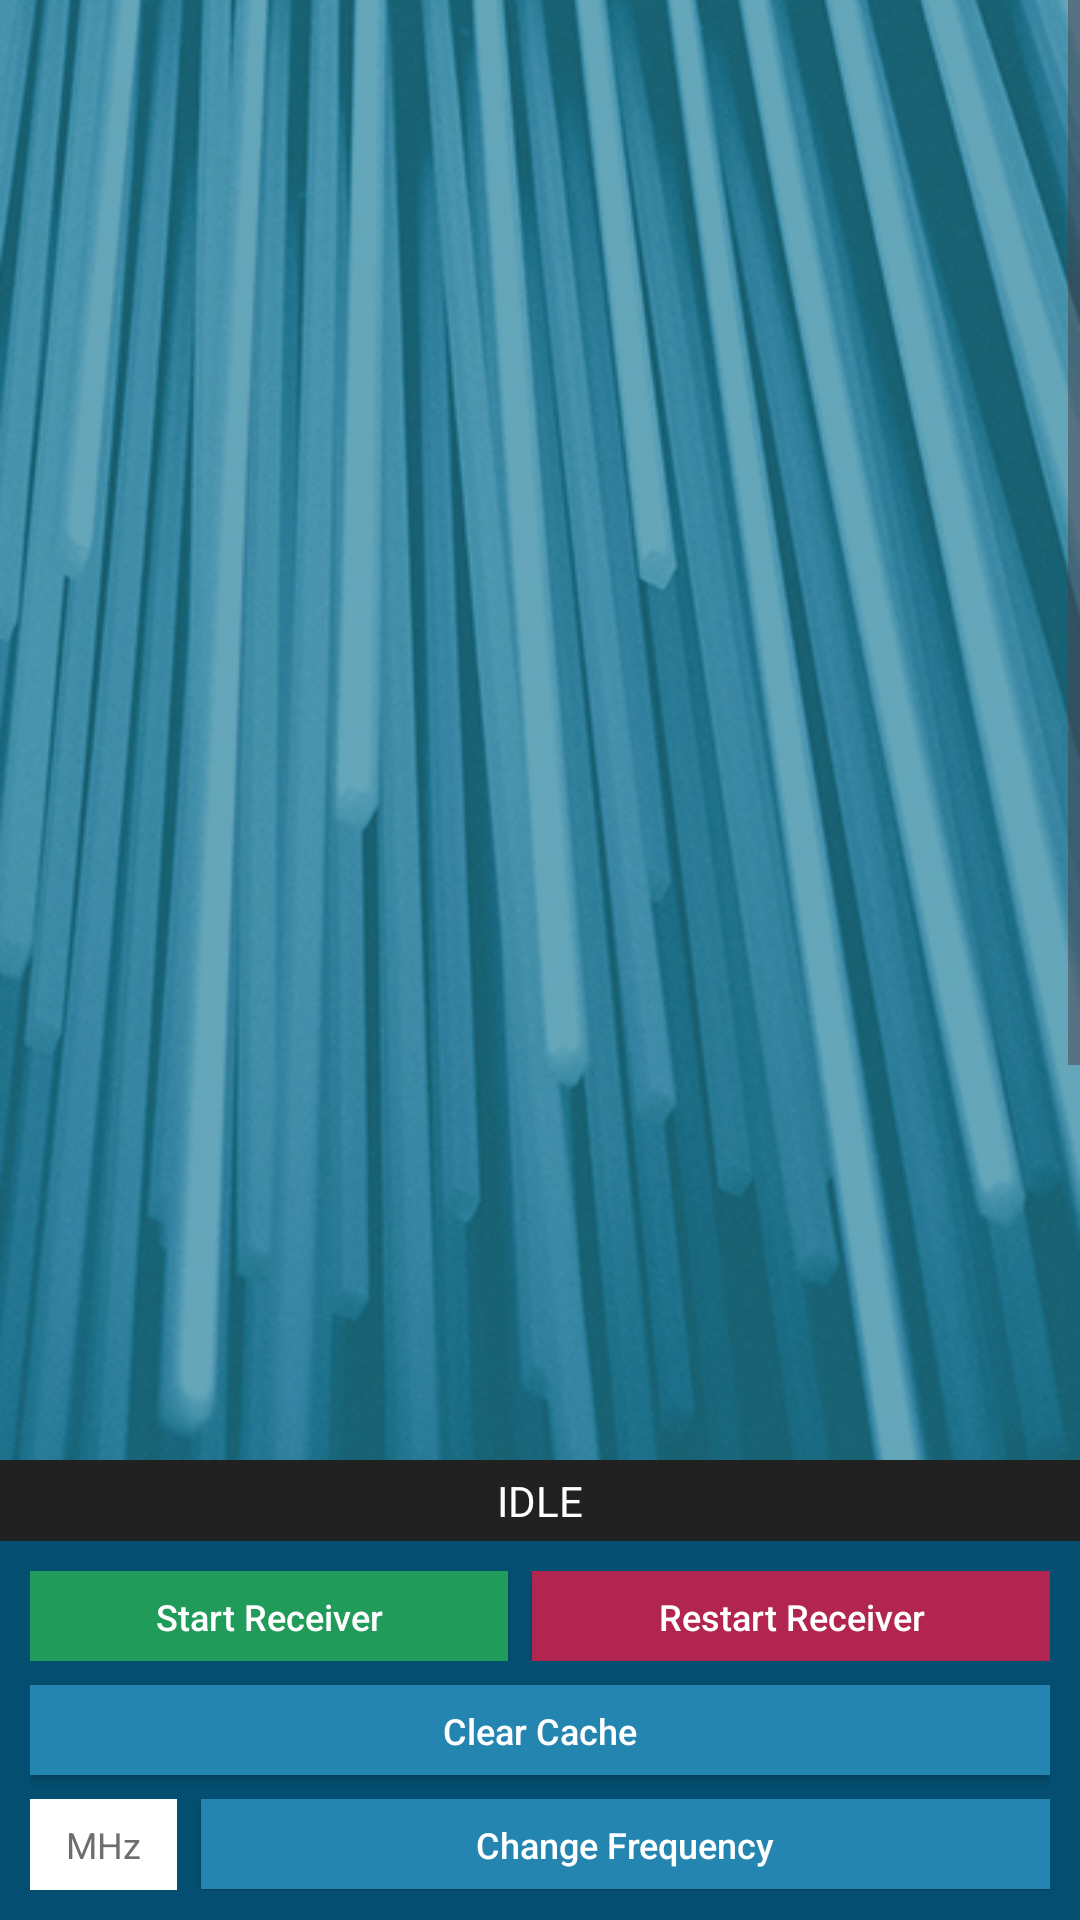

Android layout source for this screen:
<!-- AndroidManifest.xml: application theme Theme.QuietLib -->
<!-- res/layout/activity_receiver_page.xml -->
<?xml version="1.0" encoding="utf-8"?>
<LinearLayout xmlns:android="http://schemas.android.com/apk/res/android"
    xmlns:tools="http://schemas.android.com/tools"
    android:layout_width="match_parent"
    android:layout_height="match_parent"
    android:orientation="vertical"
    tools:context=".rfm.ReceiverPage">

    <ScrollView
        android:layout_width="match_parent"
        android:layout_height="wrap_content"
        android:layout_weight="1">

        <RelativeLayout
            android:layout_width="match_parent"
            android:layout_height="wrap_content"
            android:background="@drawable/background">

            <FrameLayout
                android:layout_width="match_parent"
                android:layout_height="wrap_content">

                <LinearLayout
                    android:id="@+id/radioReceivedImageLayout"
                    android:layout_width="match_parent"
                    android:layout_height="wrap_content"
                    android:orientation="horizontal"
                    android:gravity="center_horizontal" />

                <RelativeLayout
                    android:id="@+id/buttonLayout"
                    android:layout_width="match_parent"
                    android:layout_height="wrap_content">

                    

                </RelativeLayout>

            </FrameLayout>

        </RelativeLayout>

    </ScrollView>



    <RelativeLayout
        android:layout_width="match_parent"
        android:layout_height="wrap_content"
        android:background="@color/main_background"
        android:padding="4dp">

        <TextView
            android:id="@+id/responseStatus"
            android:layout_width="match_parent"
            android:layout_height="wrap_content"
            android:text="IDLE"
            android:textAlignment="center"
            android:textColor="@color/white" />
    </RelativeLayout>

    <RelativeLayout
        android:layout_width="match_parent"
        android:layout_height="wrap_content"
        android:background="@color/color_primary_dark"
        android:focusable="true"
        android:focusableInTouchMode="true"
        android:padding="10dp">

        <LinearLayout
            android:layout_width="match_parent"
            android:layout_height="wrap_content"
            android:orientation="vertical">

            <LinearLayout
                android:layout_width="match_parent"
                android:layout_height="wrap_content"
                android:orientation="horizontal">

                <android.widget.Button
                    android:id="@+id/startRadioButton"
                    android:layout_width="wrap_content"
                    android:layout_height="30dp"
                    android:layout_weight="1"
                    android:background="@drawable/green_button"
                    android:text="Start Receiver"
                    android:textAllCaps="false"
                    android:textColor="@color/white"
                    android:textSize="12dp" />

                <View
                    android:layout_width="8dp"
                    android:layout_height="0dp" />

                <android.widget.Button
                    android:id="@+id/restartRadioButton"
                    android:layout_width="wrap_content"
                    android:layout_height="30dp"
                    android:layout_weight="1"
                    android:background="@drawable/red_button"
                    android:text="Restart Receiver"
                    android:textAllCaps="false"
                    android:textColor="@color/white"
                    android:textSize="12dp" />
            </LinearLayout>

            <android.widget.Button
                android:id="@+id/clearCacheButton"
                android:layout_width="match_parent"
                android:layout_height="30dp"
                android:layout_marginVertical="8dp"
                android:background="@drawable/blue_button"
                android:text="Clear Cache"
                android:textAllCaps="false"
                android:textColor="@color/white"
                android:textSize="12dp" />

            <LinearLayout
                android:layout_width="match_parent"
                android:layout_height="wrap_content"
                android:orientation="horizontal">

                <EditText
                    android:id="@+id/frequencyEditor"
                    android:layout_width="wrap_content"
                    android:layout_height="wrap_content"
                    android:background="@color/white"
                    android:hint="MHz"
                    android:inputType="numberDecimal|numberSigned"
                    android:paddingLeft="12dp"
                    android:paddingTop="7dp"
                    android:paddingRight="12dp"
                    android:paddingBottom="7dp"
                    android:textColor="@color/black"
                    android:textColorHint="#6E6E6E"
                    android:textSize="12dp" />

                <View
                    android:layout_width="8dp"
                    android:layout_height="0dp" />

                <android.widget.Button
                    android:id="@+id/changeFrequencyButton"
                    android:layout_width="wrap_content"
                    android:layout_height="30dp"
                    android:layout_weight="1"
                    android:background="@drawable/blue_button"
                    android:text="Change Frequency"
                    android:textAllCaps="false"
                    android:textColor="@color/white"
                    android:textSize="12dp" />
            </LinearLayout>
        </LinearLayout>
    </RelativeLayout>

</LinearLayout>
<!-- resources referenced by this layout -->
<resources>
  <color name="black">#FF000000</color>
  <color name="color_primary_dark">@color/primary_blue_shadow</color>
  <color name="main_background">#212121</color>
  <color name="white">#FFFFFFFF</color>
  <!-- drawable blue_button (drawable) -->
  <?xml version="1.0" encoding="utf-8"?>
  <selector xmlns:android="http://schemas.android.com/apk/res/android">
  
      <item
          android:state_pressed="true"
          android:state_enabled="true"
          android:drawable="@drawable/blue_button_pressed" />
  
      <item
          android:state_enabled="true"
          android:drawable="@drawable/blue_button_enabled" />
  
  </selector>
  <!-- drawable red_button (drawable) -->
  <?xml version="1.0" encoding="utf-8"?>
  <selector xmlns:android="http://schemas.android.com/apk/res/android">
  
      <item
          android:state_pressed="true"
          android:state_enabled="true"
          android:drawable="@drawable/red_button_pressed" />
  
      <item
          android:state_enabled="true"
          android:drawable="@drawable/red_button_enabled" />
  
  </selector>
  <style name="Theme.QuietLib" parent="Base.Theme.QuietLib" />
  <color name="primary_blue_shadow">#044F71</color>
  <!-- drawable blue_button_pressed (drawable) -->
  <?xml version="1.0" encoding="utf-8"?>
  <shape xmlns:android="http://schemas.android.com/apk/res/android"
      android:shape="rectangle">
  
      <solid android:color="@color/primary_blue_dark" />
  
      <padding
          android:bottom="7dp"
          android:left="7dp"
          android:right="7dp"
          android:top="7dp" />
  
  </shape>
  <!-- drawable blue_button_enabled (drawable) -->
  <?xml version="1.0" encoding="utf-8"?>
  <shape xmlns:android="http://schemas.android.com/apk/res/android"
      android:shape="rectangle">
  
      <solid android:color="@color/primary_blue" />
  
      <padding
          android:bottom="7dp"
          android:left="7dp"
          android:right="7dp"
          android:top="7dp" />
      </shape>
  <!-- drawable green_button_pressed (drawable) -->
  <?xml version="1.0" encoding="utf-8"?>
  <shape xmlns:android="http://schemas.android.com/apk/res/android"
      android:shape="rectangle">
  
      <solid android:color="@color/button_green_dark" />
  
      <padding
          android:bottom="7dp"
          android:left="7dp"
          android:right="7dp"
          android:top="7dp" />
  
  </shape>
  <!-- drawable green_button_enabled (drawable) -->
  <?xml version="1.0" encoding="utf-8"?>
  <shape xmlns:android="http://schemas.android.com/apk/res/android"
      android:shape="rectangle">
  
      <solid android:color="@color/button_green" />
  
      <padding
          android:bottom="7dp"
          android:left="7dp"
          android:right="7dp"
          android:top="7dp" />
      </shape>
  <!-- drawable red_button_pressed (drawable) -->
  <?xml version="1.0" encoding="utf-8"?>
  <shape xmlns:android="http://schemas.android.com/apk/res/android"
      android:shape="rectangle">
  
      <solid android:color="@color/button_red_dark" />
  
      <padding
          android:bottom="7dp"
          android:left="7dp"
          android:right="7dp"
          android:top="7dp" />
  
  </shape>
  <!-- drawable red_button_enabled (drawable) -->
  <?xml version="1.0" encoding="utf-8"?>
  <shape xmlns:android="http://schemas.android.com/apk/res/android"
      android:shape="rectangle">
  
      <solid android:color="@color/button_red" />
  
      <padding
          android:bottom="7dp"
          android:left="7dp"
          android:right="7dp"
          android:top="7dp" />
      </shape>
  <style name="Base.Theme.QuietLib" parent="Theme.Material3.DayNight.NoActionBar">
          
          
      </style>
  <color name="primary_blue_dark">#0A6B97</color>
  <color name="primary_blue">#2485B1</color>
  <color name="button_green_dark">#157140</color>
  <color name="button_green">#219B5A</color>
  <color name="button_red_dark">#971C42</color>
  <color name="button_red">#B12550</color>
</resources>
